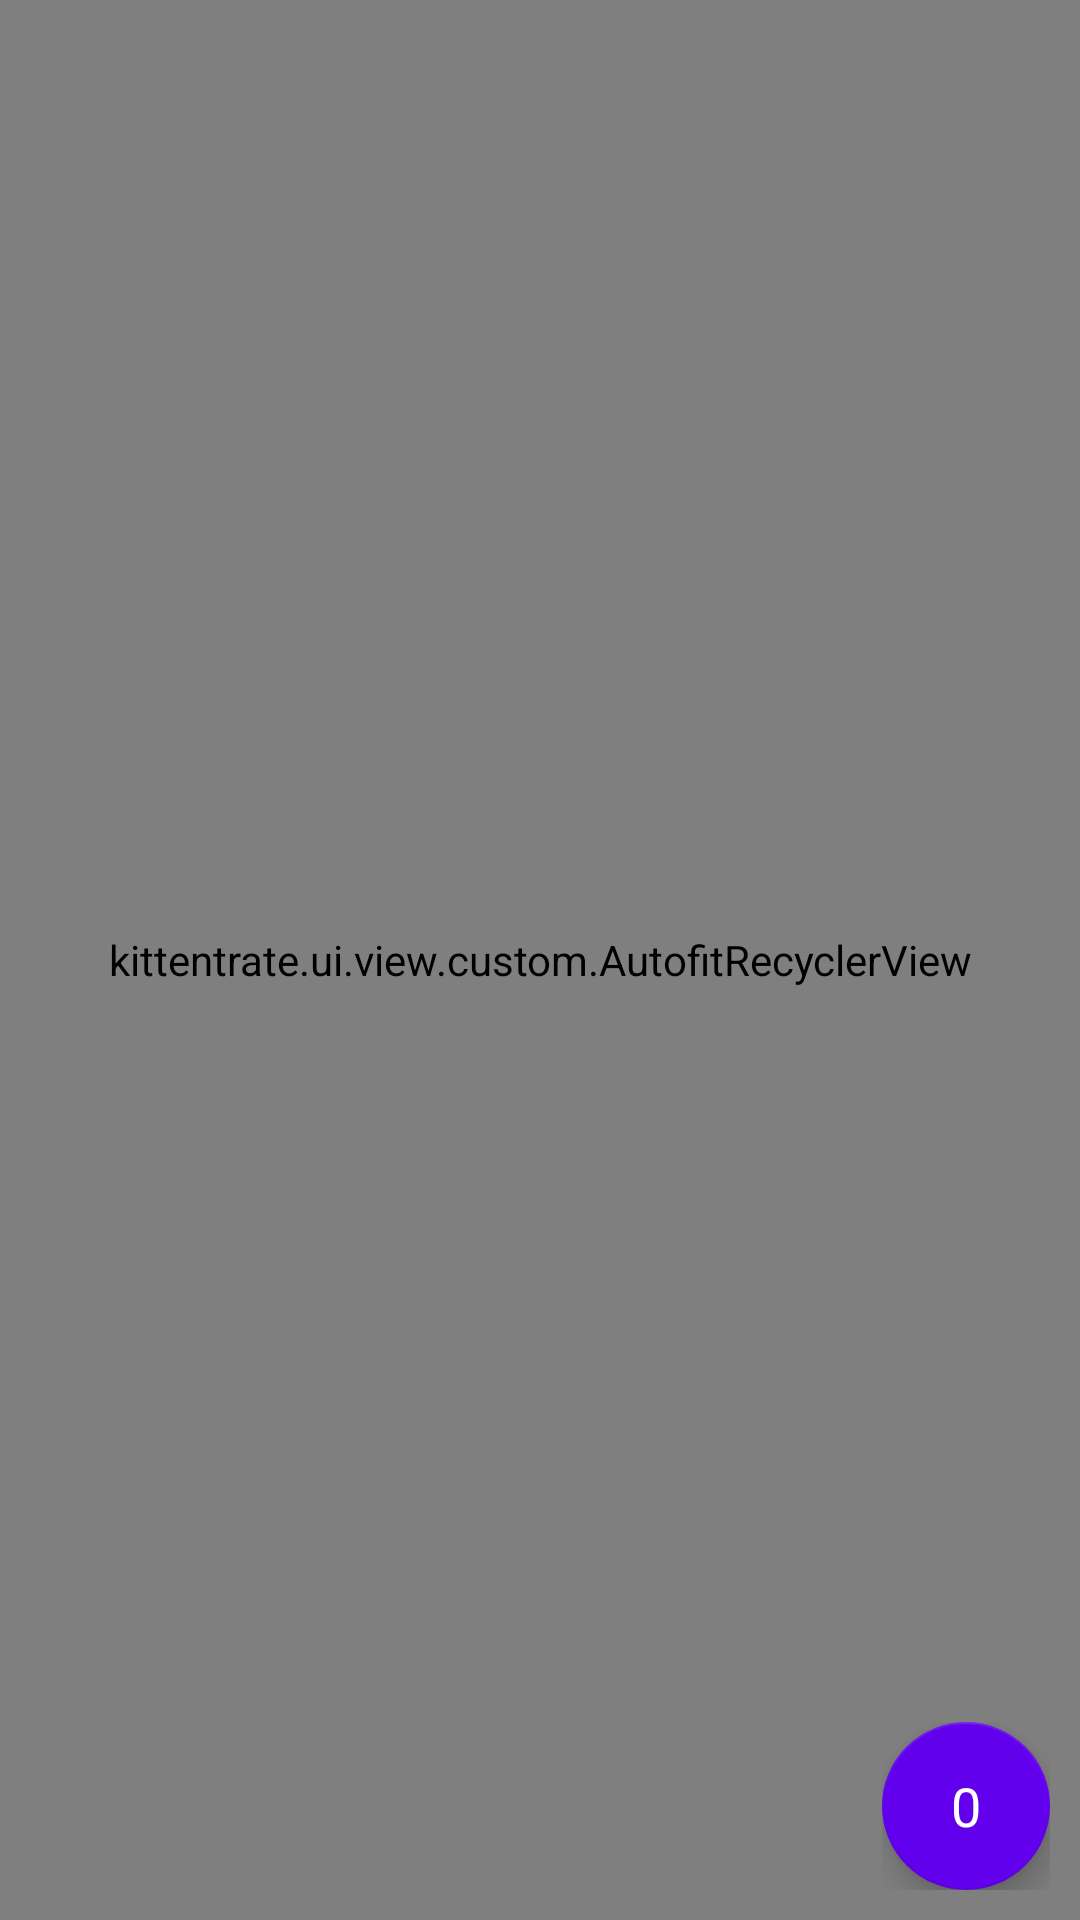

Layout XML and referenced resources for this Android screen:
<!-- AndroidManifest.xml: application theme AppTheme -->
<!-- res/layout/game_fragment.xml -->
<?xml version="1.0" encoding="utf-8"?>
<android.support.design.widget.CoordinatorLayout xmlns:android="http://schemas.android.com/apk/res/android"
    xmlns:app="http://schemas.android.com/apk/res-auto"
    android:id="@+id/view"
    android:layout_width="match_parent"
    android:layout_height="match_parent"
    android:layout_marginBottom="@dimen/activity_vertical_margin"
    android:layout_marginLeft="@dimen/activity_horizontal_margin"
    android:layout_marginRight="@dimen/activity_horizontal_margin"
    android:layout_marginTop="@dimen/activity_vertical_margin"
    android:orientation="vertical">

    <kittentrate.ui.view.custom.AutofitRecyclerView
        android:id="@+id/recycler_view"
        android:layout_width="match_parent"
        android:layout_height="match_parent"
        android:clipToPadding="false"
        android:columnWidth="@dimen/card_size"
        app:layout_behavior="@string/appbar_scrolling_view_behavior" />

    <FrameLayout
        android:layout_width="wrap_content"
        android:layout_height="wrap_content"
        android:layout_gravity="bottom|right"
        android:layout_marginBottom="10dp"
        android:layout_marginRight="10dp">

        <android.support.design.widget.FloatingActionButton
            android:id="@+id/floating_action_button"
            android:layout_width="wrap_content"
            android:layout_height="wrap_content"
            android:src="@android:color/transparent"
            app:backgroundTint="@color/colorPrimary" />

        <TextView
            android:id="@+id/floating_textview"
            android:layout_width="wrap_content"
            android:layout_height="wrap_content"
            android:layout_gravity="center"
            android:elevation="16dp"
            android:text="0"
            android:textAppearance="?android:attr/textAppearanceMedium"
            android:textColor="@android:color/white" />
    </FrameLayout>
</android.support.design.widget.CoordinatorLayout>
<!-- resources referenced by this layout -->
<resources>
  <dimen name="activity_horizontal_margin">16dp</dimen>
  <dimen name="activity_vertical_margin">16dp</dimen>
  <dimen name="card_size">80dp</dimen>
  <style name="AppTheme" parent="Theme.AppCompat.Light.NoActionBar">
          
          <item name="colorPrimary">@color/colorPrimary</item>
          <item name="colorPrimaryDark">@color/colorPrimaryDark</item>
          <item name="colorAccent">@color/colorAccent</item>
      </style>
  <!-- not gathered from this repository: default colours our renderer supplied (Android Studio template values) -->
  <color name="colorPrimary">#FF6200EE</color>
  <color name="colorPrimaryDark">#FF3700B3</color>
  <color name="colorAccent">#FF03DAC5</color>
</resources>
